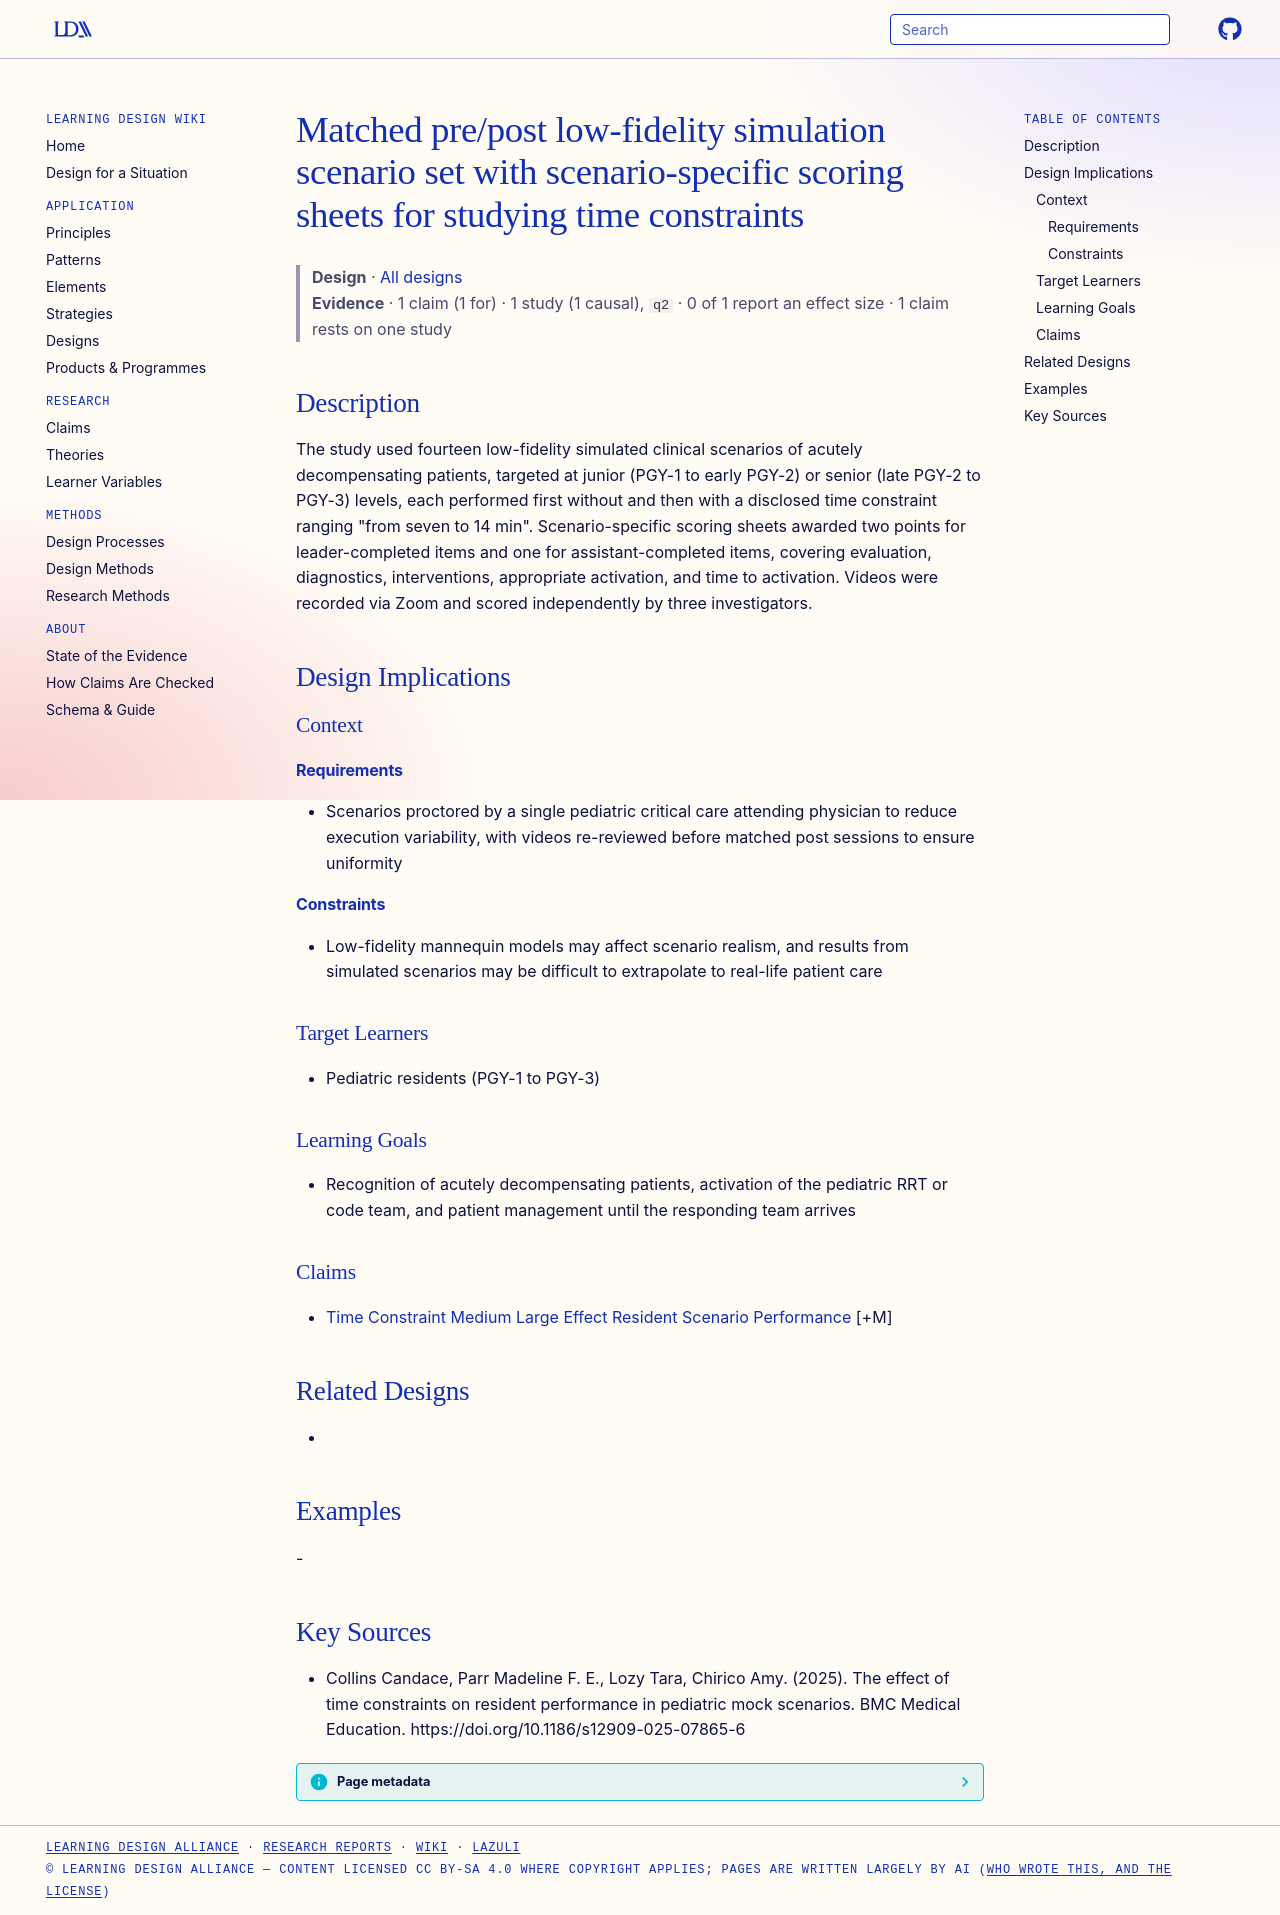

repository: Learning-Design-Alliance/learning-wiki · page: designs/matched-pre-post-low-fidelity-rrt-scenario-set/index.html · generator: mkdocs

---
type: design
id: matched-pre-post-low-fidelity-rrt-scenario-set
title: Matched pre/post low-fidelity simulation scenario set with scenario-specific scoring sheets for studying time constraints
description: The study used fourteen low-fidelity simulated clinical scenarios of acutely decompensating patients, targeted at junior (PGY-1 to early PGY-2) or senior (late PGY-2 to PGY-3) levels, each performed first without and...
status: review
generated:
  by: "process:settle-candidates"
  at: 2026-11-05
sources:
  - id: collins-candace-2025
    resource: "https://doi.org/10.1186/s12909-025-07865-6"
    title: "Collins Candace, Parr Madeline F. E., Lozy Tara, Chirico Amy. (2025). The effect of time constraints on resident performance in pediatric mock scenarios. BMC Medical Education. https://doi.org/10.1186/s12909-025-07865-6"
    author: Collins Candace, Parr Madeline F. E., Lozy Tara, Chirico Amy
---

# Matched pre/post low-fidelity simulation scenario set with scenario-specific scoring sheets for studying time constraints

> **Design** · [All designs](index.md)
> **Evidence** · 1 claim (1 for) · 1 study (1 causal), `q2` · 0 of 1 report an effect size · 1 claim rests on one study

## Description
The study used fourteen low-fidelity simulated clinical scenarios of acutely decompensating patients, targeted at junior (PGY-1 to early PGY-2) or senior (late PGY-2 to PGY-3) levels, each performed first without and then with a disclosed time constraint ranging "from seven to 14 min". Scenario-specific scoring sheets awarded two points for leader-completed items and one for assistant-completed items, covering evaluation, diagnostics, interventions, appropriate activation, and time to activation. Videos were recorded via Zoom and scored independently by three investigators.

## Design Implications

### Context
#### Requirements
- Scenarios proctored by a single pediatric critical care attending physician to reduce execution variability, with videos re-reviewed before matched post sessions to ensure uniformity
#### Constraints
- Low-fidelity mannequin models may affect scenario realism, and results from simulated scenarios may be difficult to extrapolate to real-life patient care

### Target Learners
- Pediatric residents (PGY-1 to PGY-3)

### Learning Goals
- Recognition of acutely decompensating patients, activation of the pediatric RRT or code team, and patient management until the responding team arrives

### Claims
- [Time Constraint Medium Large Effect Resident Scenario Performance](../claims/time-constraint-medium-large-effect-resident-scenario-performance.md) [+M]

## Related Designs
- 

## Examples
-

## Key Sources
- Collins Candace, Parr Madeline F. E., Lozy Tara, Chirico Amy. (2025). The effect of time constraints on resident performance in pediatric mock scenarios. BMC Medical Education. https://doi.org/10.1186/s12909-025-07865-6
